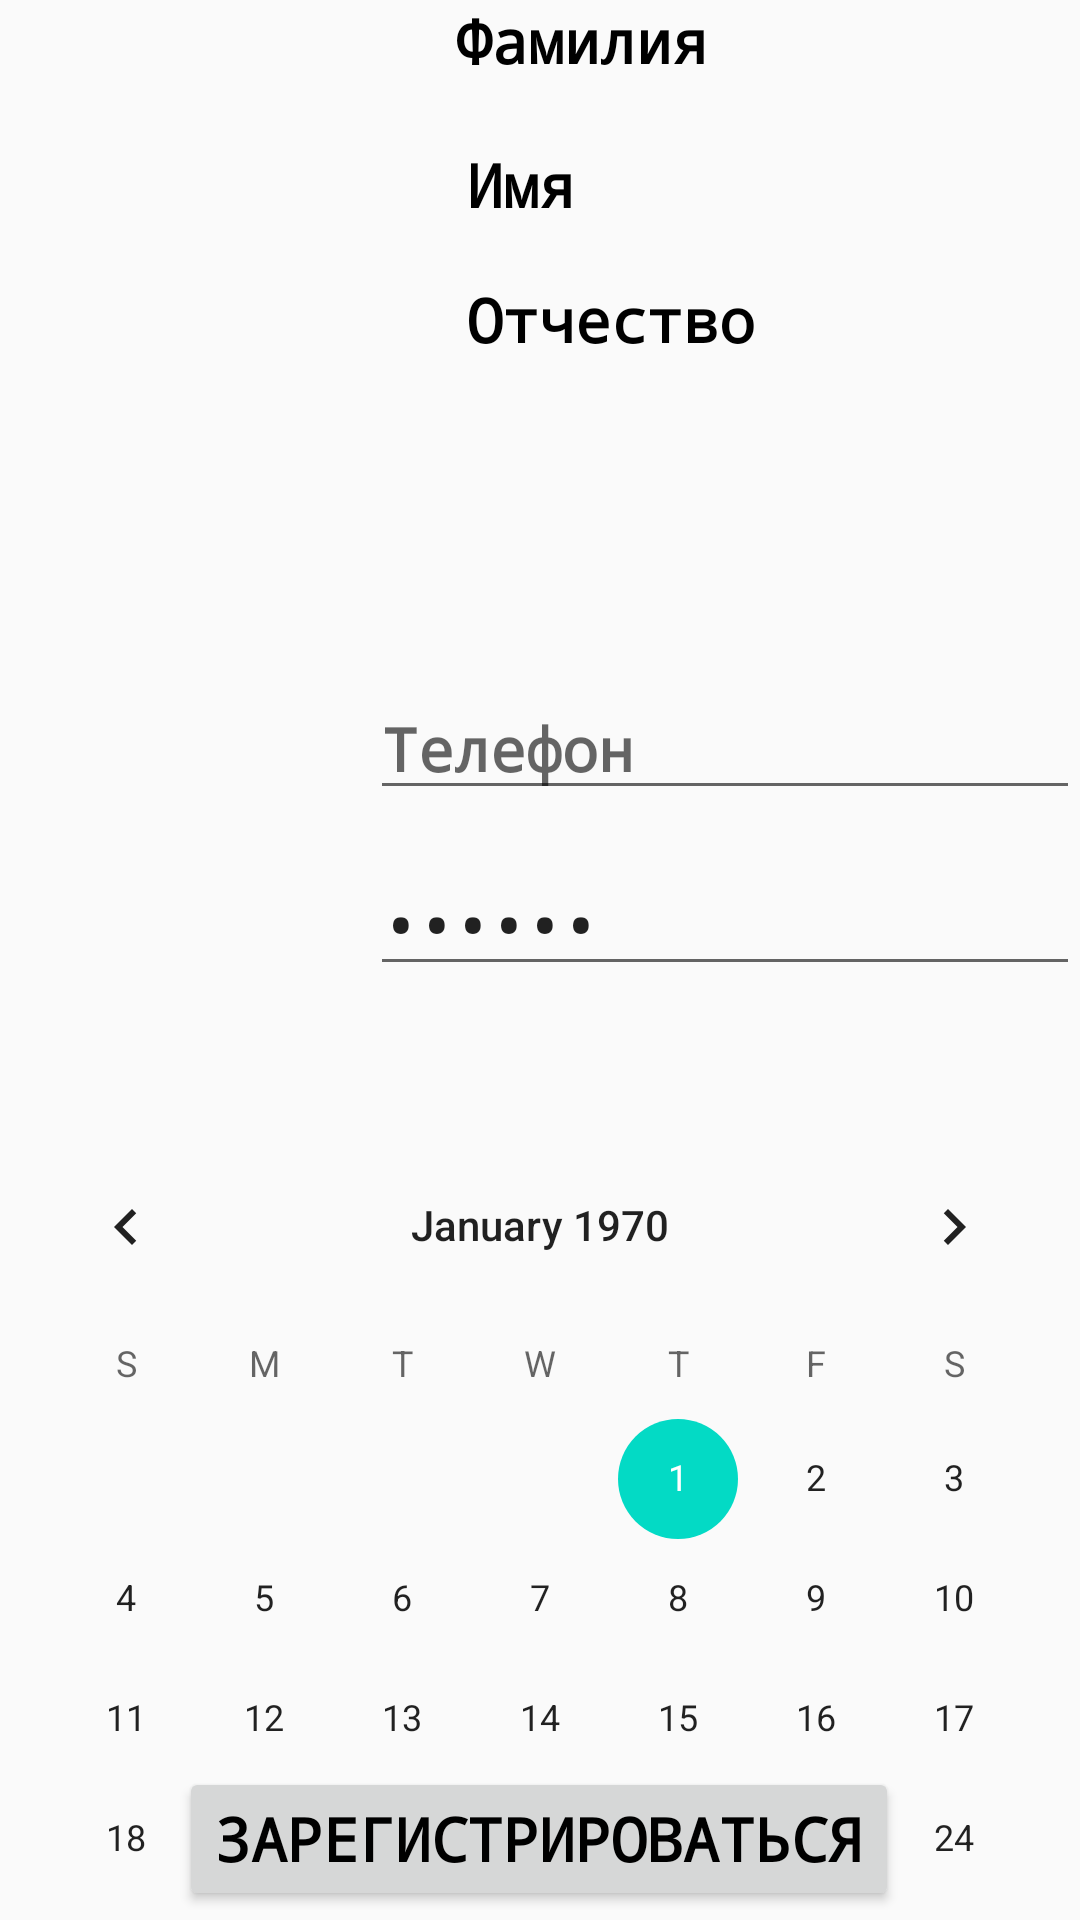

Write the Android layout XML for this screen, with the resource values it uses.
<!-- AndroidManifest.xml: application theme AppTheme -->
<!-- res/layout/activity_third.xml -->
<?xml version="1.0" encoding="utf-8"?>
<androidx.constraintlayout.widget.ConstraintLayout xmlns:android="http://schemas.android.com/apk/res/android"
    xmlns:app="http://schemas.android.com/apk/res-auto"
    xmlns:tools="http://schemas.android.com/tools"
    android:layout_width="match_parent"
    android:layout_height="match_parent"
    tools:context=".ThirdActivity">

    <HorizontalScrollView
        android:layout_width="match_parent"
        android:layout_height="match_parent"
        app:layout_constraintBottom_toBottomOf="parent"
        app:layout_constraintEnd_toEndOf="parent"
        app:layout_constraintStart_toStartOf="parent"
        app:layout_constraintTop_toTopOf="parent">

        <LinearLayout
            android:layout_width="wrap_content"
            android:layout_height="match_parent"
            android:orientation="vertical">

            <ScrollView
                android:layout_width="match_parent"
                android:layout_height="match_parent">

                <LinearLayout
                    android:layout_width="match_parent"
                    android:layout_height="wrap_content"
                    android:orientation="vertical">

                    <ImageView
                        android:id="@+id/imageView7"
                        android:layout_width="match_parent"
                        android:layout_height="wrap_content"
                        app:srcCompat="@drawable/scrollimage" />
                </LinearLayout>
            </ScrollView>
        </LinearLayout>
    </HorizontalScrollView>

    <Button
        android:id="@+id/btnzreg3"
        android:layout_width="wrap_content"
        android:layout_height="wrap_content"
        android:text="@string/pegistration"
        app:layout_constraintBottom_toBottomOf="parent"
        app:layout_constraintEnd_toEndOf="parent"
        app:layout_constraintHorizontal_bias="0.498"
        app:layout_constraintStart_toStartOf="parent"
        app:layout_constraintTop_toTopOf="parent"
        app:layout_constraintVertical_bias="0.995" />

    <EditText
        android:id="@+id/editText3"
        android:layout_width="wrap_content"
        android:layout_height="wrap_content"
        android:autofillHints=""
        android:contentDescription="@string/password"
        android:ems="10"
        android:hint="@string/password"
        android:inputType="textPassword"
        android:text="@string/password"
        app:layout_constraintBottom_toBottomOf="parent"
        app:layout_constraintEnd_toEndOf="parent"
        app:layout_constraintHorizontal_bias="1.0"
        app:layout_constraintStart_toStartOf="parent"
        app:layout_constraintTop_toBottomOf="@+id/editText4"
        app:layout_constraintVertical_bias="0.045" />

    <EditText
        android:id="@+id/editText4"
        android:layout_width="wrap_content"
        android:layout_height="wrap_content"
        android:contentDescription="@string/phone"
        android:ems="10"
        android:hint="@string/phone"
        android:inputType="phone"
        app:layout_constraintBottom_toBottomOf="parent"
        app:layout_constraintEnd_toEndOf="parent"
        app:layout_constraintHorizontal_bias="1.0"
        app:layout_constraintStart_toStartOf="parent"
        app:layout_constraintTop_toTopOf="parent"
        app:layout_constraintVertical_bias="0.379" />

    <TextView
        android:id="@+id/textView"
        android:layout_width="192dp"
        android:layout_height="36dp"
        android:layout_marginEnd="16dp"
        android:layout_marginRight="16dp"
        android:contentDescription="@string/SecondName"
        android:text="@string/SecondName"
        app:layout_constraintEnd_toEndOf="parent"
        app:layout_constraintTop_toTopOf="parent" />

    <TextView
        android:id="@+id/textView2"
        android:layout_width="192dp"
        android:layout_height="36dp"
        android:contentDescription="@string/SecondName"
        android:text="@string/ThirdName"
        app:layout_constraintBottom_toBottomOf="parent"
        app:layout_constraintEnd_toEndOf="parent"
        app:layout_constraintHorizontal_bias="0.926"
        app:layout_constraintStart_toStartOf="parent"
        app:layout_constraintTop_toBottomOf="@+id/textView3"
        app:layout_constraintVertical_bias="0.017" />

    <TextView
        android:id="@+id/textView3"
        android:layout_width="192dp"
        android:layout_height="36dp"
        android:contentDescription="@string/SecondName"
        android:text="@string/Name"
        app:layout_constraintBottom_toBottomOf="parent"
        app:layout_constraintEnd_toEndOf="parent"
        app:layout_constraintHorizontal_bias="0.926"
        app:layout_constraintStart_toStartOf="parent"
        app:layout_constraintTop_toBottomOf="@+id/textView"
        app:layout_constraintVertical_bias="0.021" />

    <ImageView
        android:id="@+id/imageView6"
        android:layout_width="107dp"
        android:layout_height="103dp"
        android:layout_marginTop="32dp"
        android:contentDescription="@string/picture"
        app:layout_constraintBottom_toBottomOf="@+id/btnzreg2"
        app:layout_constraintEnd_toEndOf="parent"
        app:layout_constraintHorizontal_bias="0.052"
        app:layout_constraintStart_toStartOf="parent"
        app:layout_constraintTop_toTopOf="parent"
        app:layout_constraintVertical_bias="0.208"
        app:srcCompat="@mipmap/ic_launcher" />

    <CalendarView
        android:id="@+id/calendarView"
        android:layout_width="362dp"
        android:layout_height="262dp"
        app:layout_constraintBottom_toBottomOf="@+id/btnzreg3"
        app:layout_constraintEnd_toEndOf="parent"
        app:layout_constraintHorizontal_bias="0.673"
        app:layout_constraintStart_toStartOf="parent" />
</androidx.constraintlayout.widget.ConstraintLayout>
<!-- resources referenced by this layout -->
<resources>
  <string name="Name">Имя</string>
  <string name="SecondName">Фамилия</string>
  <string name="ThirdName">Отчество</string>
  <string name="password">Пароль</string>
  <string name="pegistration">Зарегистрироваться</string>
  <string name="phone">Телефон</string>
  <string name="picture">image</string>
  <style name="AppTheme" parent="Theme.AppCompat.Light.DarkActionBar">
          
          <item name="colorPrimary">@color/colorPrimary</item>
          <item name="colorPrimaryDark">@color/colorPrimaryDark</item>
          <item name="colorAccent">@color/colorAccent</item>
          <item name="android:textSize">20dp</item>
          <item name="android:textColor">#000</item>
          <item name="android:textStyle">bold</item>
          <item name="android:typeface">monospace</item>
      </style>
  <!-- not gathered from this repository: default colours our renderer supplied (Android Studio template values) -->
  <color name="colorPrimary">#FF6200EE</color>
  <color name="colorPrimaryDark">#FF3700B3</color>
  <color name="colorAccent">#FF03DAC5</color>
</resources>
